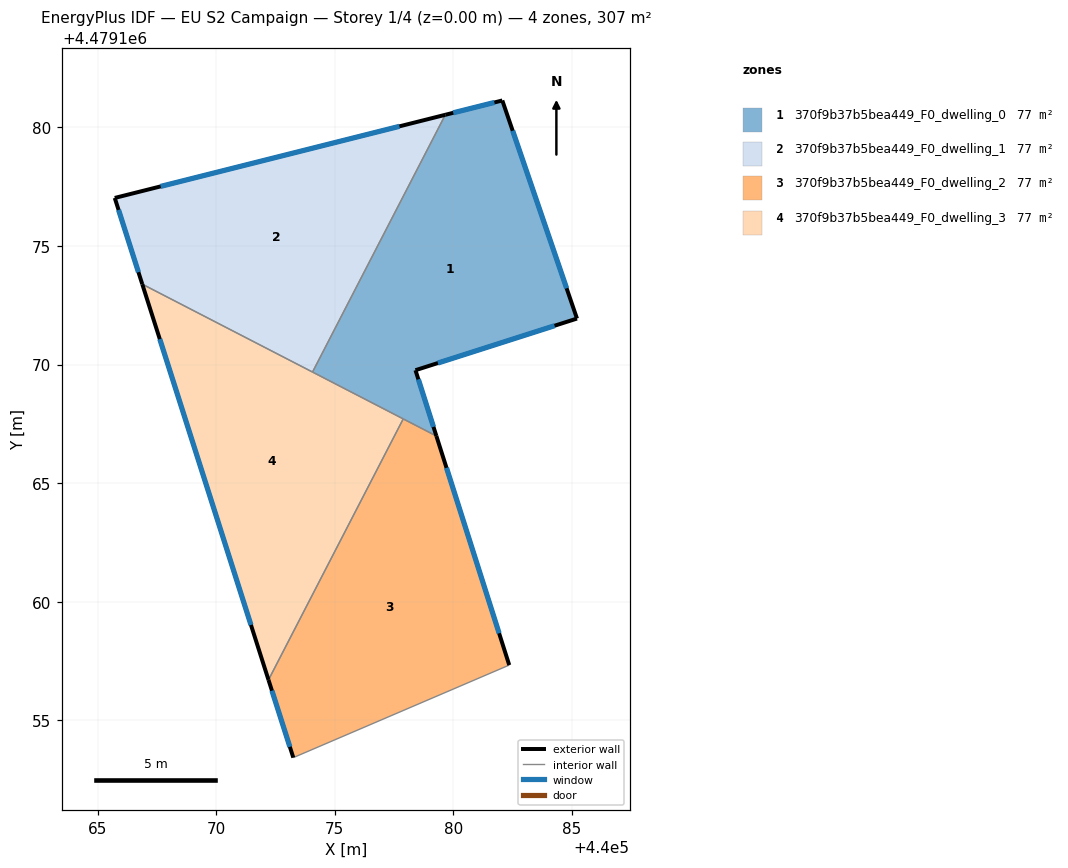
=== STOREY PLAN SPEC (per zone: floor XY polygon, exterior-wall plan segments, windows/doors) ===
zone 1: 370f9b37b5bea449_F0_dwelling_0  (76.6 m²)
  floor: (440085.21, 4479171.94) (440082.06, 4479181.13) (440079.66, 4479180.53) (440074.06, 4479169.68) (440079.28, 4479166.99) (440078.40, 4479169.76)
  exterior wall: (440079.66, 4479180.53) – (440082.06, 4479181.13)  [2.5 m]
    window: (440080.00, 4479180.61) – (440081.73, 4479181.05)  [3.9 m²]
  exterior wall: (440082.06, 4479181.13) – (440085.21, 4479171.94)  [9.7 m]
    window: (440082.50, 4479179.86) – (440084.78, 4479173.22)  [15.2 m²]
  exterior wall: (440085.21, 4479171.94) – (440078.40, 4479169.76)  [7.1 m]
    window: (440084.27, 4479171.64) – (440079.35, 4479170.06)  [11.2 m²]
  exterior wall: (440078.40, 4479169.76) – (440079.28, 4479166.99)  [2.9 m]
    window: (440078.53, 4479169.38) – (440079.16, 4479167.37)  [4.6 m²]
  interior walls: 3
zone 2: 370f9b37b5bea449_F0_dwelling_1  (76.7 m²)
  floor: (440074.06, 4479169.68) (440079.66, 4479180.53) (440065.73, 4479177.02) (440066.89, 4479173.39)
  exterior wall: (440066.89, 4479173.39) – (440065.73, 4479177.02)  [3.8 m]
    window: (440066.73, 4479173.89) – (440065.89, 4479176.52)  [6.0 m²]
  exterior wall: (440065.73, 4479177.02) – (440079.66, 4479180.53)  [14.4 m]
    window: (440067.66, 4479177.51) – (440077.73, 4479180.04)  [22.5 m²]
  interior walls: 2
zone 3: 370f9b37b5bea449_F0_dwelling_2  (76.7 m²)
  floor: (440082.36, 4479157.33) (440079.28, 4479166.99) (440077.89, 4479167.71) (440072.21, 4479156.71) (440073.25, 4479153.43)
  exterior wall: (440079.28, 4479166.99) – (440082.36, 4479157.33)  [10.1 m]
    window: (440079.71, 4479165.65) – (440081.93, 4479158.67)  [15.9 m²]
  exterior wall: (440073.25, 4479153.43) – (440072.21, 4479156.71)  [3.4 m]
    window: (440073.11, 4479153.88) – (440072.35, 4479156.25)  [5.4 m²]
  interior walls: 3
zone 4: 370f9b37b5bea449_F0_dwelling_3  (76.6 m²)
  floor: (440072.21, 4479156.71) (440077.89, 4479167.71) (440066.89, 4479173.39)
  exterior wall: (440072.21, 4479156.71) – (440066.89, 4479173.39)  [17.5 m]
    window: (440071.47, 4479159.02) – (440067.62, 4479171.07)  [27.4 m²]
  interior walls: 3

=== DERIVED (storey summary) ===
Building: EU S2 Campaign
Storey: 1 of 4  (floor level z = 0.00 m)
Storey gross floor area: 306.6 m²
Zones on this storey: 4
  - 370f9b37b5bea449_F0_dwelling_0: floor 76.6 m²; exterior wall 22.3 m (66.8 m²); 4 window(s) 34.8 m²; WWR 52.2%
  - 370f9b37b5bea449_F0_dwelling_1: floor 76.7 m²; exterior wall 18.2 m (54.6 m²); 2 window(s) 28.5 m²; WWR 52.2%
  - 370f9b37b5bea449_F0_dwelling_2: floor 76.7 m²; exterior wall 13.6 m (40.7 m²); 2 window(s) 21.3 m²; WWR 52.2%
  - 370f9b37b5bea449_F0_dwelling_3: floor 76.6 m²; exterior wall 17.5 m (52.5 m²); 1 window(s) 27.4 m²; WWR 52.2%
Zone adjacency (shared interzone walls):
  - 370f9b37b5bea449_F0_dwelling_0 ↔ 370f9b37b5bea449_F0_dwelling_1
  - 370f9b37b5bea449_F0_dwelling_0 ↔ 370f9b37b5bea449_F0_dwelling_2
  - 370f9b37b5bea449_F0_dwelling_0 ↔ 370f9b37b5bea449_F0_dwelling_3
  - 370f9b37b5bea449_F0_dwelling_1 ↔ 370f9b37b5bea449_F0_dwelling_3
  - 370f9b37b5bea449_F0_dwelling_2 ↔ 370f9b37b5bea449_F0_dwelling_3